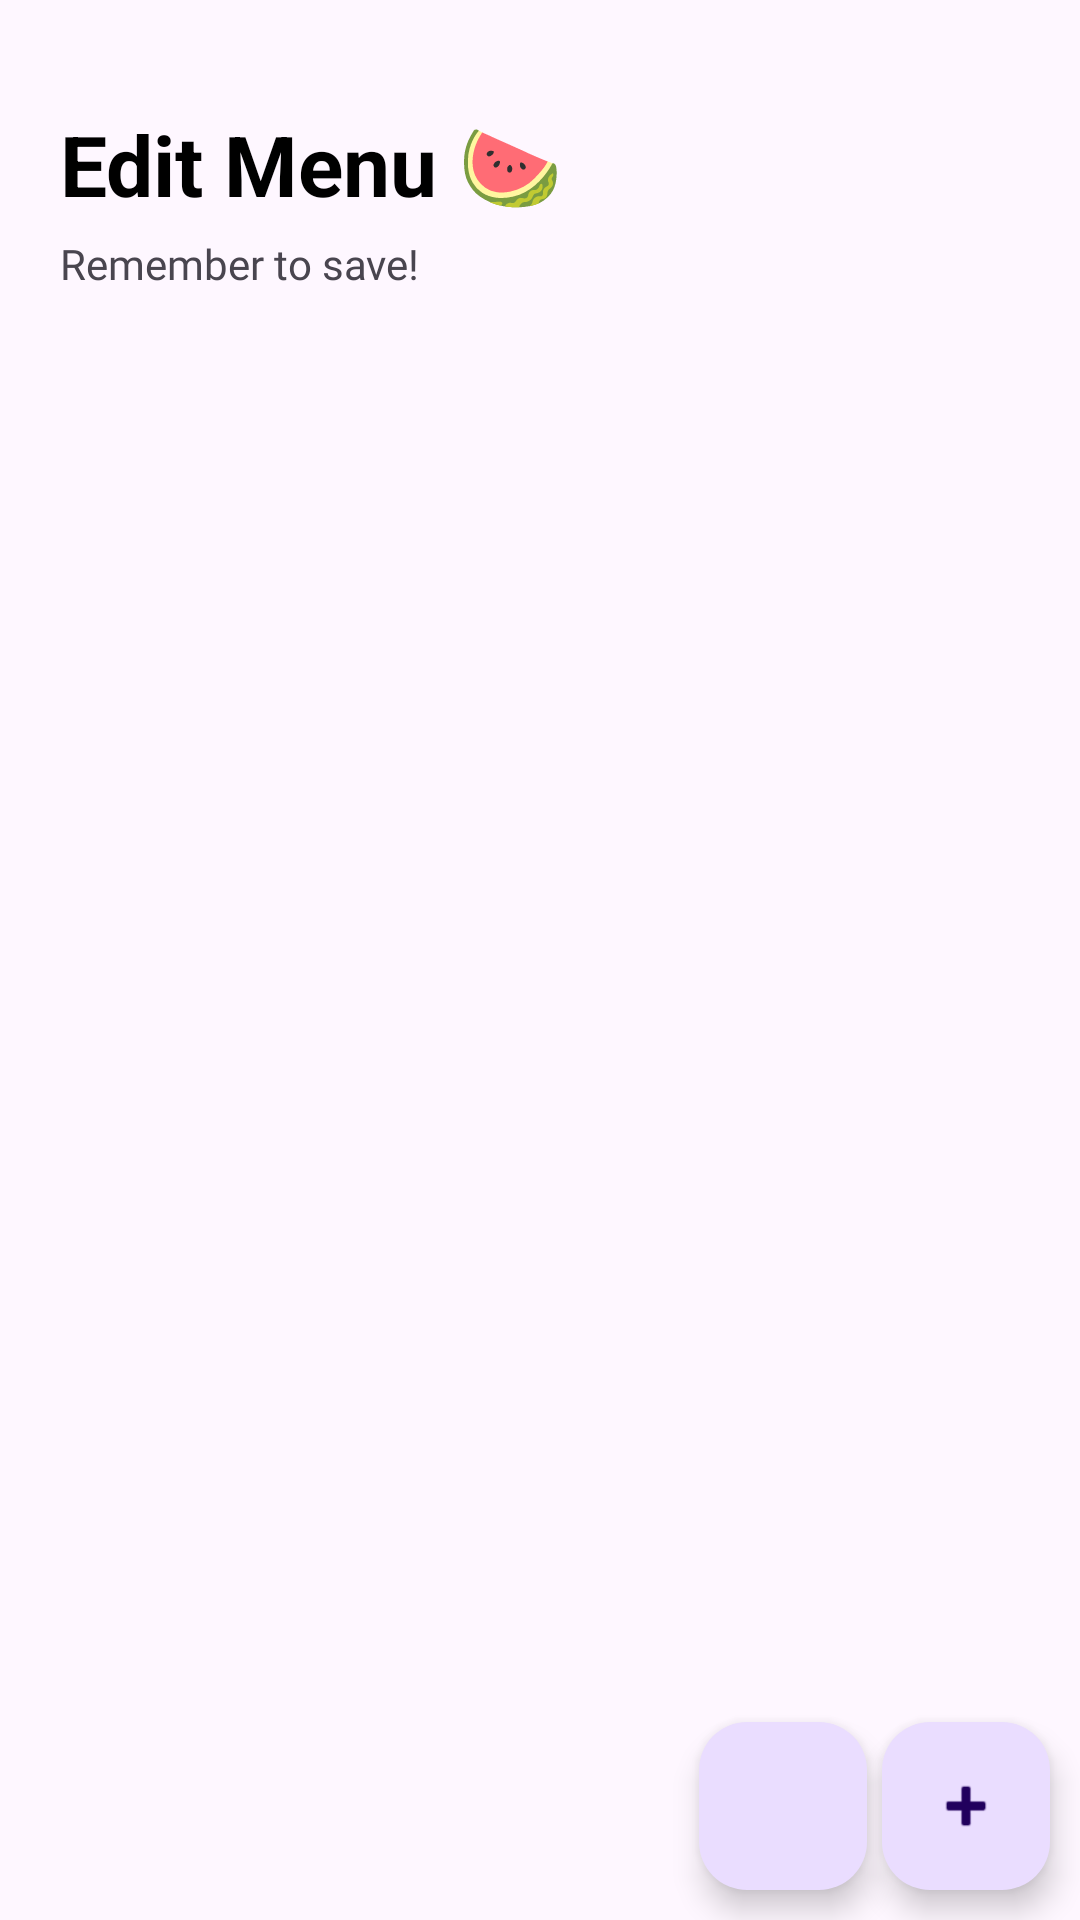

Reconstruct the res/layout file that produces this screen, plus the resources it refers to.
<!-- AndroidManifest.xml: application theme Theme.CafeApplication -->
<!-- res/layout/fragment_edit_menu.xml -->
<?xml version="1.0" encoding="utf-8"?>
<FrameLayout xmlns:android="http://schemas.android.com/apk/res/android"
    xmlns:app="http://schemas.android.com/apk/res-auto"
    xmlns:tools="http://schemas.android.com/tools"
    android:layout_width="match_parent"
    android:layout_height="match_parent"
    tools:context=".ui.admin.editmenu.EditMenuFragment">

    <androidx.constraintlayout.widget.ConstraintLayout
        android:layout_width="match_parent"
        android:layout_height="match_parent">

        <ProgressBar
            android:id="@+id/progressBar"
            style="?android:attr/progressBarStyleHorizontal"
            android:layout_width="0dp"
            android:layout_height="wrap_content"
            android:indeterminate="true"
            android:visibility="invisible"
            app:layout_constraintEnd_toEndOf="parent"
            app:layout_constraintStart_toStartOf="parent"
            app:layout_constraintTop_toTopOf="parent" />

        <LinearLayout
            android:id="@+id/lytAuth"
            android:layout_width="0dp"
            android:layout_height="wrap_content"

            android:orientation="vertical"
            android:padding="20dp"
            app:layout_constraintEnd_toEndOf="parent"
            app:layout_constraintStart_toStartOf="parent"
            app:layout_constraintTop_toBottomOf="@+id/progressBar">

            <TextView
                android:layout_width="match_parent"
                android:layout_height="wrap_content"
                android:text="Edit Menu 🍉"
                android:textColor="?attr/colorPrimary"
                android:textSize="28sp"
                android:textStyle="bold" />

            <TextView
                android:layout_width="match_parent"
                android:layout_height="wrap_content"
                android:layout_marginTop="5dp"
                android:layout_marginBottom="10dp"
                android:fontFamily="@font/roboto"
                android:text="Remember to save!" />


        </LinearLayout>

        <com.google.android.material.floatingactionbutton.FloatingActionButton
            android:id="@+id/btnAddProduct"
            android:layout_width="wrap_content"
            android:layout_height="wrap_content"
            android:layout_marginEnd="10dp"
            android:layout_marginBottom="10dp"
            android:clickable="true"
            android:src="@android:drawable/ic_input_add"
            app:layout_constraintBottom_toBottomOf="parent"
            app:layout_constraintEnd_toEndOf="parent" />

        <com.google.android.material.floatingactionbutton.FloatingActionButton
            android:id="@+id/btnSendPromotion"
            android:layout_width="wrap_content"
            android:layout_height="wrap_content"
            android:layout_marginEnd="5dp"
            android:clickable="true"
            android:src="@drawable/send_promotion_icon"
            app:layout_constraintBottom_toBottomOf="@+id/btnAddProduct"
            app:layout_constraintEnd_toStartOf="@+id/btnAddProduct" />

        <GridView
            android:id="@+id/listProducts"
            android:layout_width="0dp"
            android:layout_height="0dp"
            android:horizontalSpacing="5dp"
            android:verticalSpacing="5dp"
            android:divider="@null"
            android:dividerHeight="10dp"
            android:numColumns="2"
            android:paddingLeft="10dp"
            android:paddingRight="10dp"
            app:layout_constraintBottom_toBottomOf="parent"
            app:layout_constraintEnd_toEndOf="parent"
            app:layout_constraintHorizontal_bias="0.0"
            app:layout_constraintStart_toStartOf="parent"
            app:layout_constraintTop_toBottomOf="@+id/lytAuth">

        </GridView>
    </androidx.constraintlayout.widget.ConstraintLayout>

</FrameLayout>
<!-- resources referenced by this layout -->
<resources>
  <style name="Theme.CafeApplication" parent="Base.Theme.CafeApplication" />
  <style name="Base.Theme.CafeApplication" parent="Theme.Material3.DayNight.NoActionBar">
          
          <item name="backgroundColor">@color/white</item>
          <item name="colorOnBackground">@color/black</item>
          <item name="colorPrimary">@color/black</item>
          <item name="colorAccent">@color/green</item>
          <item name="colorSecondary">@color/light_grey</item>
          <item name="colorSecondaryContainer">@color/white</item>
          <item name="android:statusBarColor">@color/green</item>
          <item name="android:navigationBarColor">@color/green</item>
          
      </style>
  <color name="white">#FFFFFFFF</color>
  <color name="black">#FF000000</color>
  <color name="green">#36AF63</color>
  <color name="light_grey">#8B8B8B</color>
</resources>
